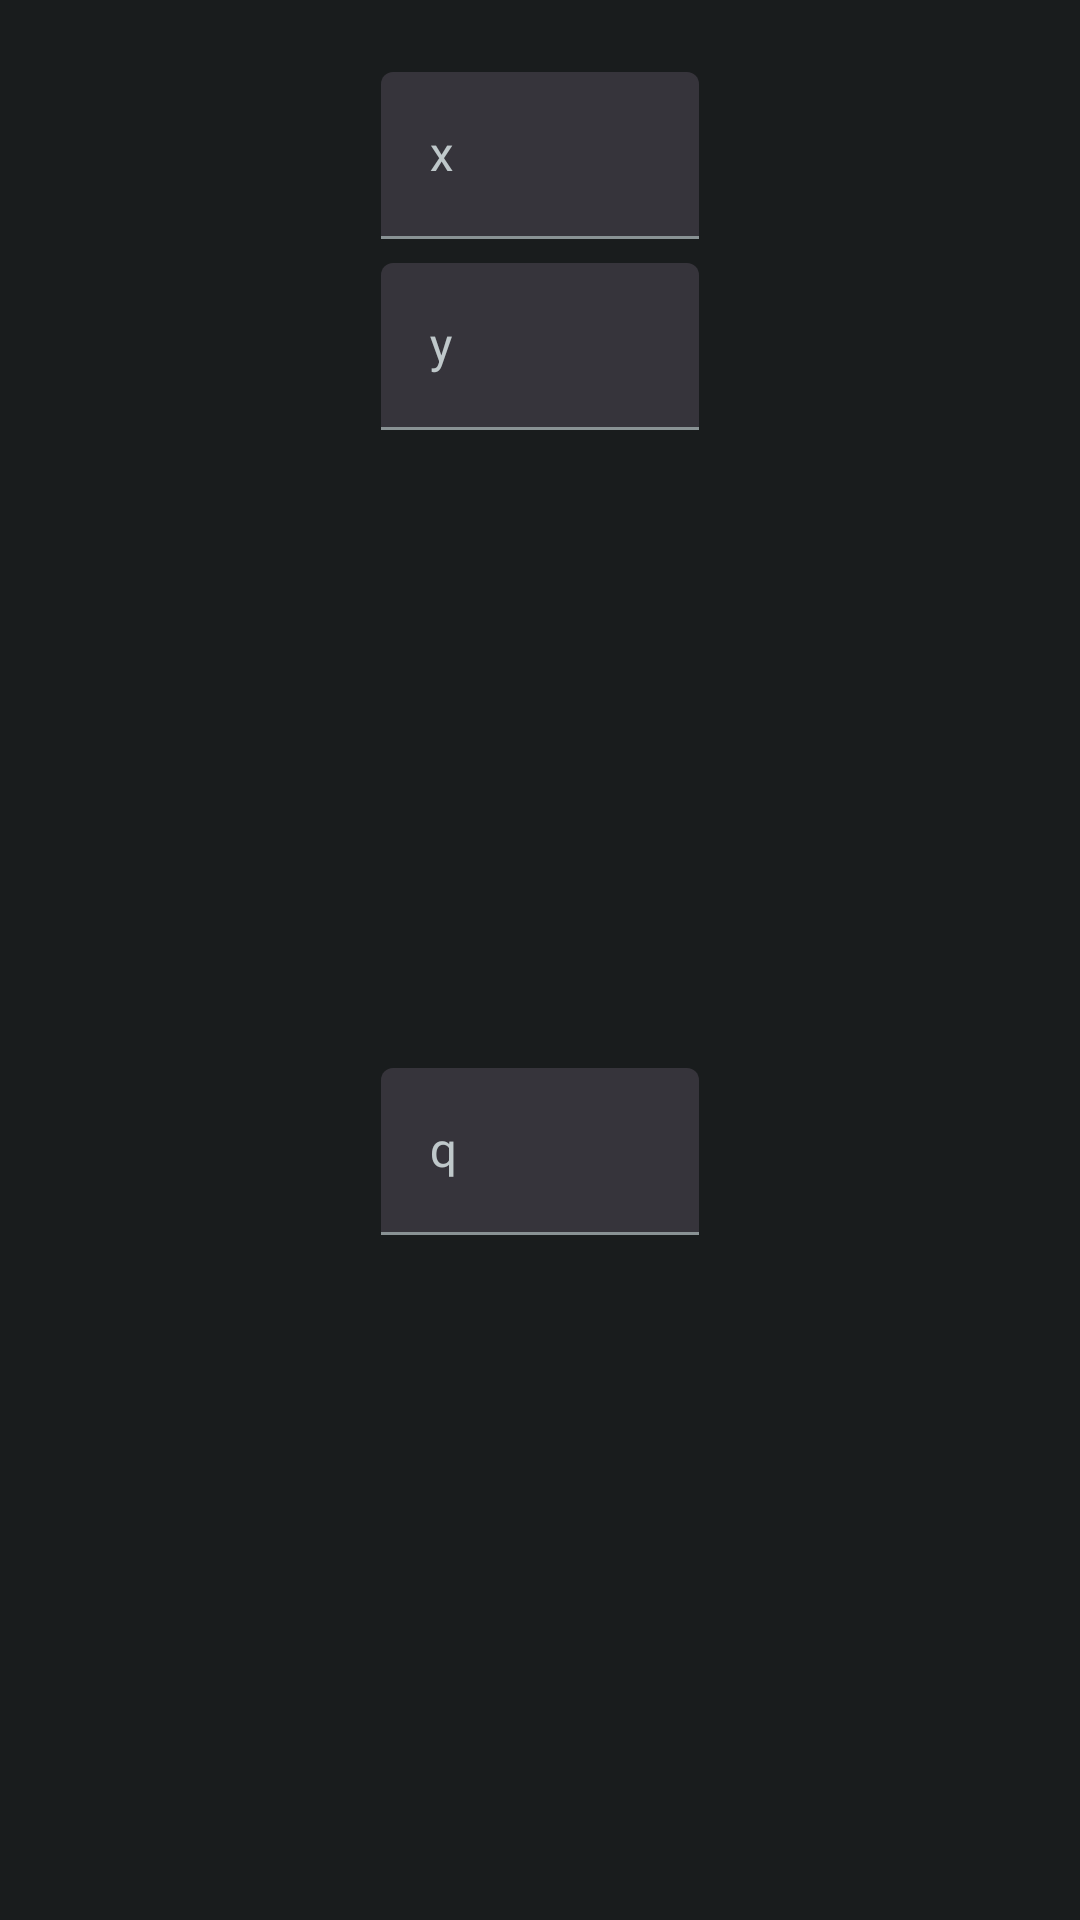

The Android layout XML behind this screen, and the referenced resources:
<!-- AndroidManifest.xml: application theme AppTheme.Dark -->
<!-- res/layout/dialog_single_charge.xml -->
<?xml version="1.0" encoding="utf-8"?>
<layout
    xmlns:android="http://schemas.android.com/apk/res/android"
    xmlns:tools="http://schemas.android.com/tools"
    xmlns:app="http://schemas.android.com/apk/res-auto">

    <androidx.constraintlayout.widget.ConstraintLayout
        android:layout_width="match_parent"
        android:layout_height="wrap_content">

        <com.google.android.material.textfield.TextInputLayout
            android:id="@+id/input_x_coordinate"
            android:layout_width="wrap_content"
            android:layout_height="wrap_content"
            app:layout_constraintStart_toStartOf="parent"
            app:layout_constraintEnd_toEndOf="parent"
            app:layout_constraintTop_toTopOf="parent"
            android:layout_marginTop="24dp"
            android:hint="x"
            style="@style/Widget.Material3.TextInputLayout.FilledBox"
            >

            <com.google.android.material.textfield.TextInputEditText
                android:id="@+id/edit_x_coordinate"
                android:layout_width="106dp"
                android:layout_height="wrap_content"
                android:inputType="numberSigned|number"
                android:textAlignment="center"
                tools:text="-158"
                />

        </com.google.android.material.textfield.TextInputLayout>

        <com.google.android.material.textfield.TextInputLayout
            android:id="@+id/input_y_coordinate"
            android:layout_width="wrap_content"
            android:layout_height="wrap_content"
            app:layout_constraintStart_toStartOf="@id/input_x_coordinate"
            app:layout_constraintEnd_toEndOf="@id/input_x_coordinate"
            app:layout_constraintTop_toBottomOf="@id/input_x_coordinate"
            android:layout_marginTop="8dp"
            android:hint="y"
            style="@style/Widget.Material3.TextInputLayout.FilledBox"
            >

            <com.google.android.material.textfield.TextInputEditText
                android:id="@+id/edit_y_coordinate"
                android:layout_width="106dp"
                android:layout_height="wrap_content"
                android:inputType="numberSigned|number"
                android:textAlignment="center"
                tools:text="15"
                />

        </com.google.android.material.textfield.TextInputLayout>

        <com.google.android.material.textfield.TextInputLayout
            android:id="@+id/input_amount"
            android:layout_width="wrap_content"
            android:layout_height="wrap_content"
            app:layout_constraintStart_toStartOf="parent"
            app:layout_constraintEnd_toEndOf="parent"
            app:layout_constraintTop_toBottomOf="@id/input_y_coordinate"
            app:layout_constraintBottom_toBottomOf="parent"
            android:layout_marginTop="8dp"
            android:layout_marginBottom="24dp"
            android:hint="q"
            style="@style/Widget.Material3.TextInputLayout.FilledBox"
            >

            <com.google.android.material.textfield.TextInputEditText
                android:id="@+id/edit_amount"
                android:layout_width="106dp"
                android:layout_height="wrap_content"
                android:inputType="numberDecimal|numberSigned|number"
                android:textAlignment="center"
                tools:text="-1.0"
                />

        </com.google.android.material.textfield.TextInputLayout>

    </androidx.constraintlayout.widget.ConstraintLayout>

</layout>
<!-- resources referenced by this layout -->
<resources>
  <style name="AppTheme" parent="Theme.Material3.Dark.NoActionBar">
          <item name="android:statusBarColor">?attr/colorSurfaceBright</item>
          <item name="popupMenuStyle">@style/AppTheme.PopupMenu.Primary</item>
          <item name="android:popupMenuStyle">@style/AppTheme.PopupMenu.Primary</item>
          <item name="android:windowActionModeOverlay">true</item>
          <item name="windowActionModeOverlay">true</item>
          <item name="fontFamily">@font/app_font</item>
      </style>
  <color name="md_theme_dark_primary">#5CECFF</color>
  <color name="md_theme_dark_onPrimary">#00363D</color>
  <color name="md_theme_dark_primaryContainer">#004F58</color>
  <color name="md_theme_dark_onPrimaryContainer">#98F0FF</color>
  <color name="md_theme_dark_secondary">#B1CBD0</color>
  <color name="md_theme_dark_onSecondary">#1C3438</color>
  <color name="md_theme_dark_secondaryContainer">#334B4F</color>
  <color name="md_theme_dark_onSecondaryContainer">#CDE7EC</color>
  <color name="md_theme_dark_tertiary">#F26877</color>
  <color name="md_theme_dark_onTertiary">#000000</color>
  <color name="md_theme_dark_tertiaryContainer">#F26877</color>
  <color name="md_theme_dark_onTertiaryContainer">#4B070F</color>
  <color name="md_theme_dark_error">#FFB4AB</color>
  <color name="md_theme_dark_errorContainer">#93000A</color>
  <color name="md_theme_dark_onError">#690005</color>
  <color name="md_theme_dark_onErrorContainer">#FFDAD6</color>
  <color name="md_theme_dark_background">#191C1D</color>
  <color name="md_theme_dark_onBackground">#E1E3E3</color>
  <color name="md_theme_dark_surface">#191C1D</color>
  <color name="md_theme_dark_onSurface">#E1E3E3</color>
  <color name="md_theme_dark_surfaceVariant">#3F484A</color>
  <color name="md_theme_dark_onSurfaceVariant">#BFC8CA</color>
  <color name="md_theme_dark_outline">#899294</color>
  <color name="md_theme_dark_inverseOnSurface">#191C1D</color>
  <color name="md_theme_dark_inverseSurface">#E1E3E3</color>
  <color name="md_theme_dark_inversePrimary">#006874</color>
  <color name="md_theme_dark_positiveCharge">#4FD8EB</color>
  <color name="md_theme_dark_onPositiveCharge">#00363D</color>
  <color name="md_theme_dark_negativeCharge">#F26877</color>
  <color name="md_theme_dark_onNegativeCharge">#4B070F</color>
  <color name="md_theme_dark_axis">#405E64</color>
  <style name="AppTheme.PopupMenu.Primary" parent="Widget.Material3.PopupMenu">
          <item name="android:popupBackground">@drawable/popup_background</item>
      </style>
  <!-- drawable popup_background (drawable) -->
  <?xml version="1.0" encoding="UTF-8"?>
  <shape xmlns:android="http://schemas.android.com/apk/res/android"
      android:shape="rectangle">
      <solid android:color="?attr/colorSecondaryContainer"/>
      <corners
          android:radius="16dp"/>
      <padding
          android:bottom="8dp"
          android:top="8dp"/>
  </shape>
</resources>
